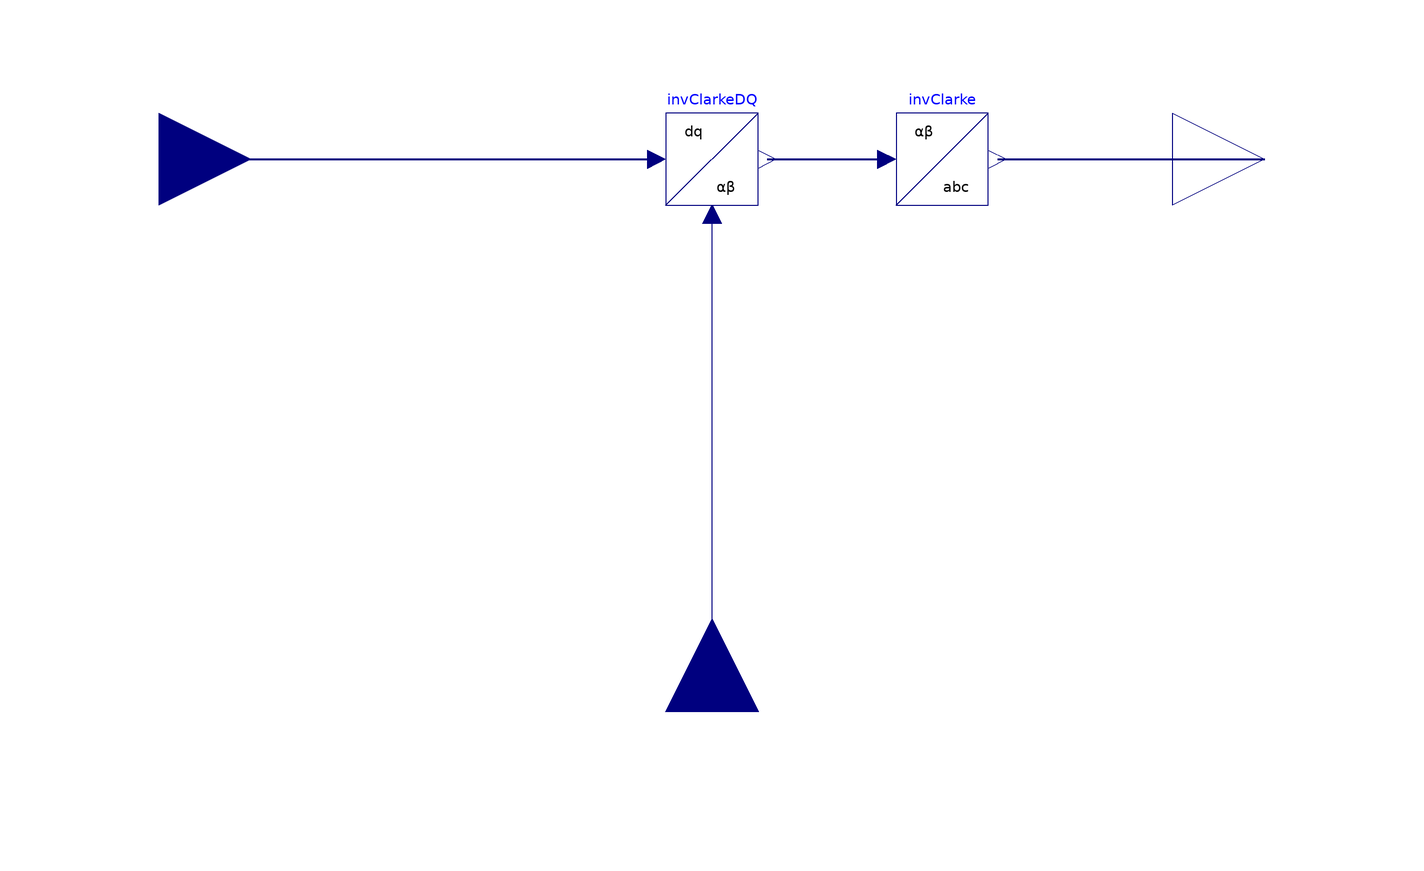

The Modelica model whose source follows is shown above as a component diagram (icons at their Placement, wires along their Line points).

model InvPark "DQ to three phase to transform (inverse Park)"
  extends Interfaces.TransformPhaseBlock;
  Modelica.Blocks.Interfaces.RealInput dq[2] "dq signal" annotation(
    Placement(transformation(origin = {-120, 0}, extent = {{-20, -20}, {20, 20}}), iconTransformation(origin = {-120, 0}, extent = {{-20, -20}, {20, 20}})));
  Modelica.Blocks.Interfaces.RealOutput abc[3] "three phase AC signal" annotation(
    Placement(transformation(origin = {120, 0}, extent = {{-20, -20}, {20, 20}}), iconTransformation(origin = {120, 0}, extent = {{-20, -20}, {20, 20}})));
  InvClarkeDQ invClarkeDQ annotation(
    Placement(transformation(extent = {{-10, -10}, {10, 10}})));
  InvClarke invClarke annotation(
    Placement(transformation(origin = {50, 0}, extent = {{-10, -10}, {10, 10}})));
equation
  connect(ph, invClarkeDQ.ph) annotation(
    Line(points = {{0, -120}, {0, -12}}, color = {0, 0, 127}));
  connect(dq, invClarkeDQ.dq) annotation(
    Line(points = {{-120, 0}, {-12, 0}}, color = {0, 0, 127}, thickness = 0.5));
  connect(invClarkeDQ.ab, invClarke.ab) annotation(
    Line(points = {{12, 0}, {38, 0}}, color = {0, 0, 127}, thickness = 0.5));
  connect(invClarke.abc, abc) annotation(
    Line(points = {{62, 0}, {120, 0}}, color = {0, 0, 127}, thickness = 0.5));

annotation(
    Icon(graphics = {Text(origin = {-40, 60}, extent = {{-50, 20}, {50, -20}}, textString = "dq"), Text(origin = {30, -60}, extent = {{-50, 20}, {50, -20}}, textString = "abc")}));
end InvPark;